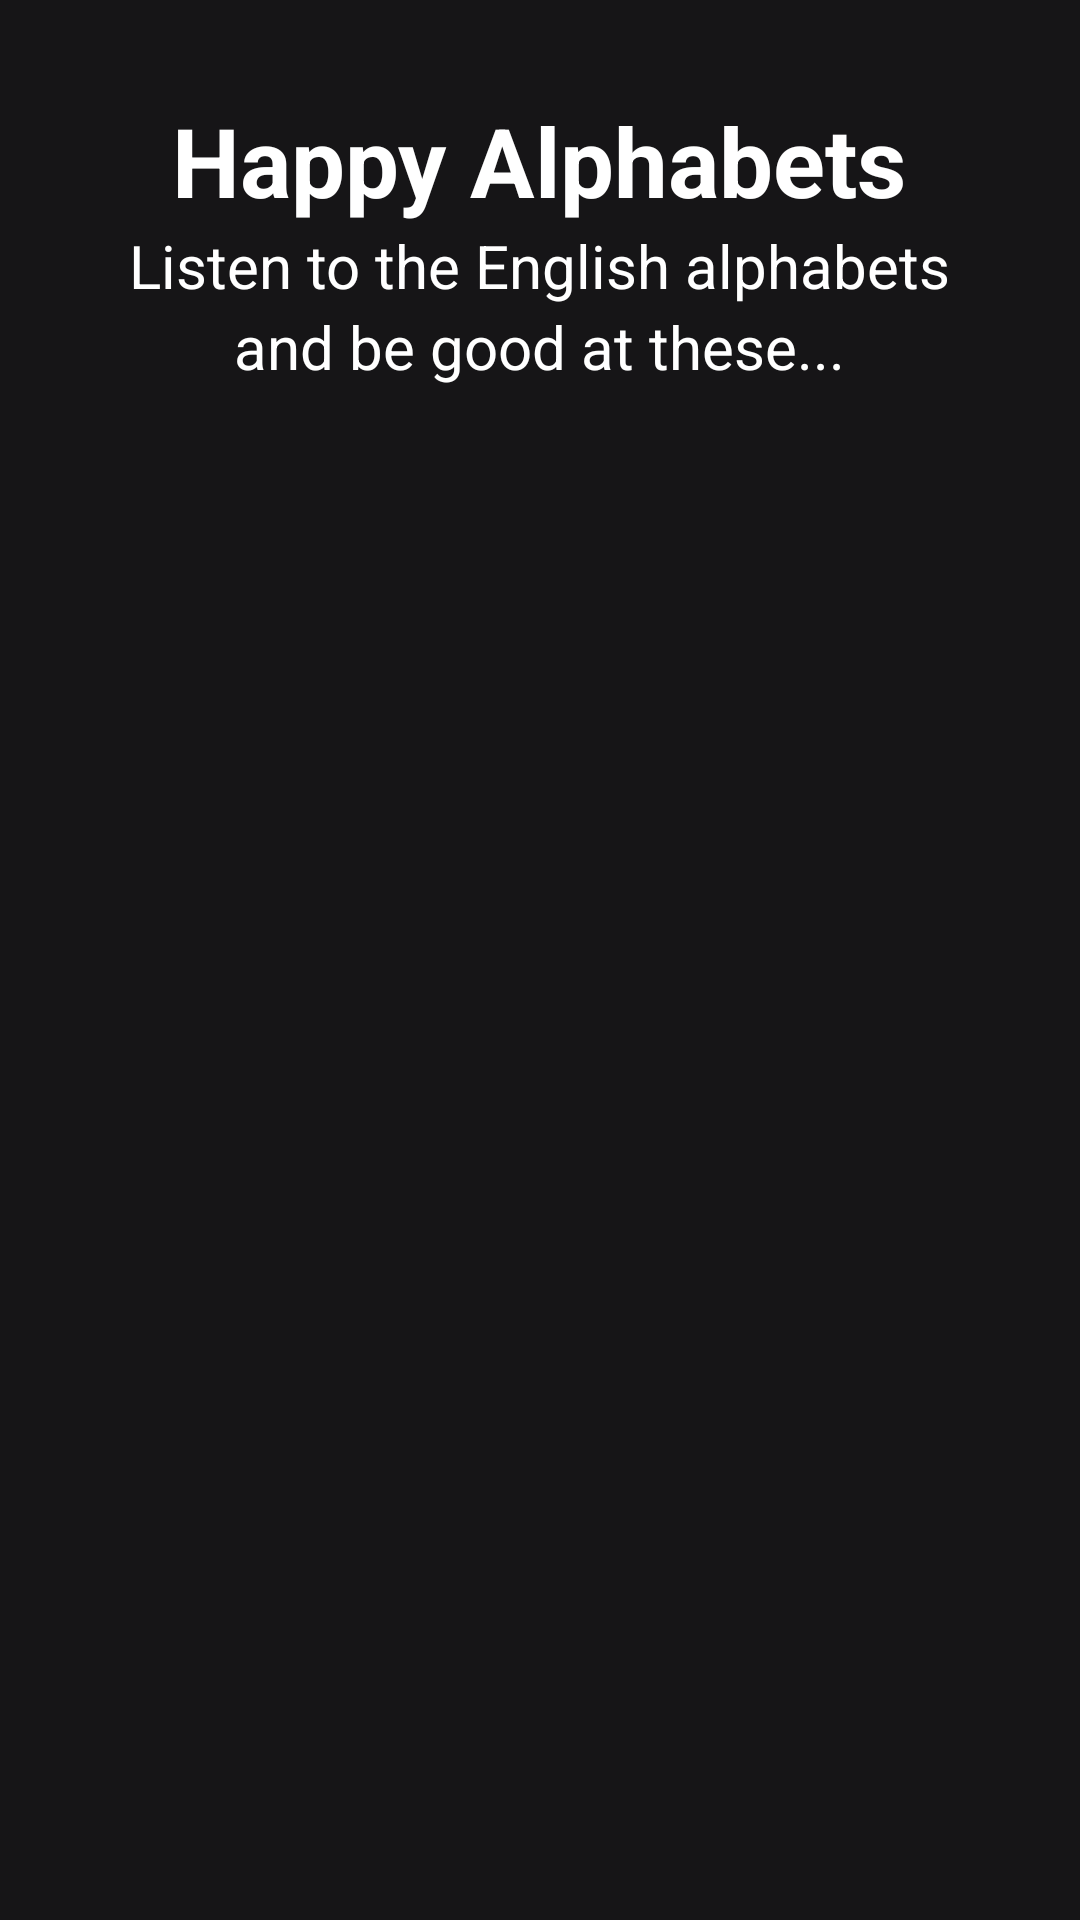

Here is an Android app screen rendered from its layout file. Give the layout XML and the strings, colors and styles it references.
<!-- AndroidManifest.xml: application theme Theme.LingoE -->
<!-- res/layout/activity_beginners.xml -->
<?xml version="1.0" encoding="utf-8"?>
<LinearLayout xmlns:android="http://schemas.android.com/apk/res/android"
    xmlns:tools="http://schemas.android.com/tools"
    android:id="@+id/beginners_activity"
    android:layout_width="match_parent"
    android:layout_height="match_parent"
    android:background="#161517"
    android:orientation="vertical"
    tools:context=".beginners.BeginnersActivity">

    <TextView
        android:layout_width="wrap_content"
        android:layout_height="wrap_content"
        android:layout_gravity="center"
        android:layout_marginTop="32dp"
        android:text="@string/happy_alphabets"
        android:textColor="@color/white"
        android:textSize="32sp"
        android:textStyle="bold"/>

    <TextView
        android:layout_width="wrap_content"
        android:layout_height="wrap_content"
        android:layout_gravity="center"
        android:text="Listen to the English alphabets"
        android:textColor="@color/white"
        android:textSize="20sp"/>

    <TextView
        android:layout_width="wrap_content"
        android:layout_height="wrap_content"
        android:layout_gravity="center"
        android:layout_marginBottom="32dp"
        android:text="and be good at these..."
        android:textColor="@color/white"
        android:textSize="20sp"/>

    <GridView
        android:id="@+id/grid_view"
        android:layout_width="match_parent"
        android:layout_height="match_parent"
        android:layout_marginStart="16dp"
        android:layout_marginEnd="16dp"
        android:horizontalSpacing="8dp"
        android:numColumns="4"
        android:paddingBottom="16dp"
        android:verticalSpacing="10dp"/>
</LinearLayout>
<!-- resources referenced by this layout -->
<resources>
  <string name="happy_alphabets">Happy Alphabets</string>
  <style name="Theme.LingoE" parent="Theme.MaterialComponents.DayNight.DarkActionBar">
          
          <item name="colorPrimary">@color/purple_500</item>
          <item name="colorPrimaryVariant">@color/purple_700</item>
          <item name="colorOnPrimary">@color/white</item>
          
          <item name="colorSecondary">@color/teal_200</item>
          <item name="colorSecondaryVariant">@color/teal_700</item>
          <item name="colorOnSecondary">@color/black</item>
          
          <item name="android:statusBarColor" tools:targetApi="l">?attr/colorPrimaryVariant</item>
          
      </style>
  <!-- not gathered from this repository: default colours our renderer supplied (Android Studio template values) -->
  <color name="purple_500">#FF6200EE</color>
  <color name="purple_700">#FF3700B3</color>
  <color name="teal_200">#FF03DAC5</color>
  <color name="teal_700">#FF018786</color>
  <color name="black">#FF000000</color>
  <color name="white">#FFFFFFFF</color>
</resources>
